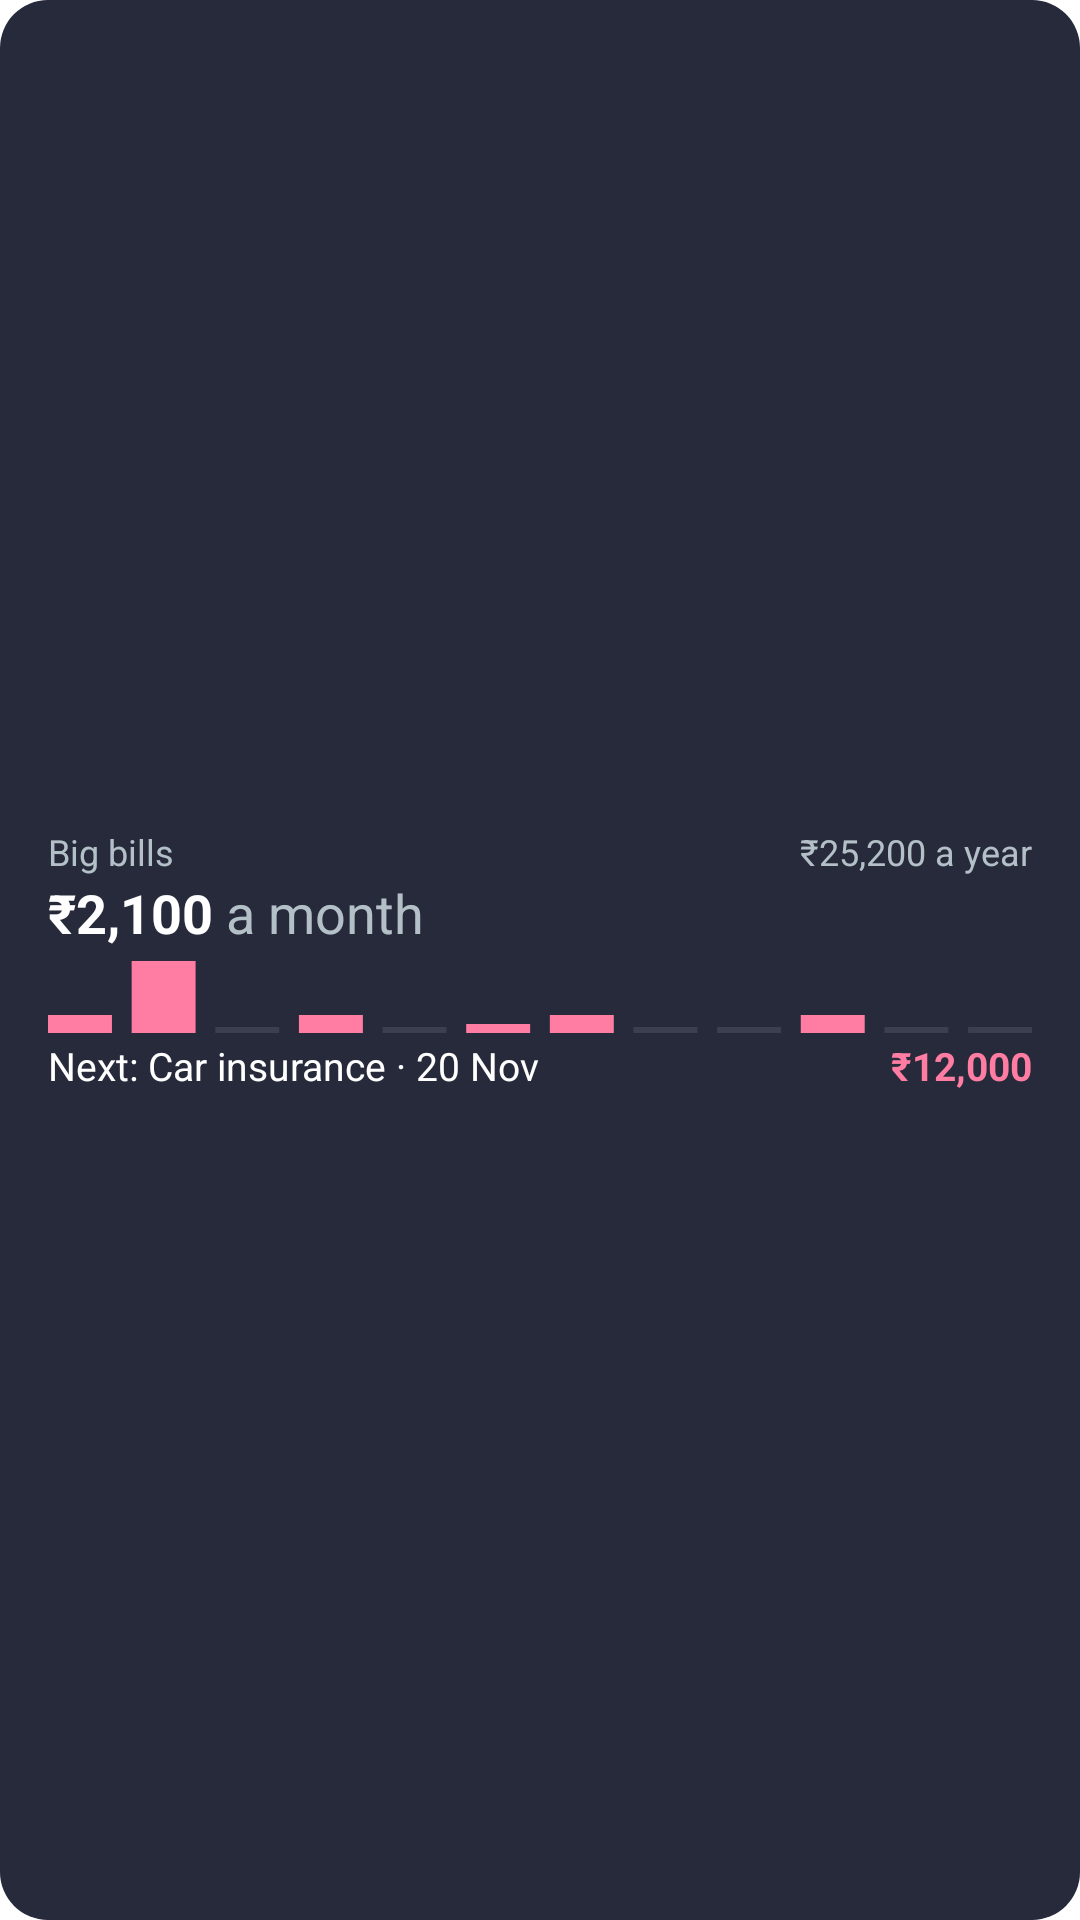

This screen was rendered from an Android layout file. Write that file and the resources it references.
<!-- AndroidManifest.xml: fallback theme Theme.MaterialComponents.DayNight.NoActionBar -->
<!-- res/layout/home_widget_big_bills_preview.xml -->
<?xml version="1.0" encoding="utf-8"?>
<FrameLayout xmlns:android="http://schemas.android.com/apk/res/android"
    android:layout_width="match_parent"
    android:layout_height="match_parent">

    <ImageView
        android:layout_width="match_parent"
        android:layout_height="match_parent"
        android:importantForAccessibility="no"
        android:scaleType="fitXY"
        android:src="@drawable/budget_widget_bg"
        android:tint="#262A3A" />

    <LinearLayout
        android:layout_width="match_parent"
        android:layout_height="match_parent"
        android:gravity="center_vertical"
        android:orientation="vertical"
        android:paddingHorizontal="16dp"
        android:paddingVertical="10dp">

        <LinearLayout
            android:layout_width="match_parent"
            android:layout_height="wrap_content"
            android:orientation="horizontal">

            <TextView
                android:layout_width="0dp"
                android:layout_height="wrap_content"
                android:layout_weight="1"
                android:maxLines="1"
                android:text="@string/home_widget_big_bills_title"
                android:textColor="#B4C0C8"
                android:textSize="12sp" />

            <TextView
                android:layout_width="wrap_content"
                android:layout_height="wrap_content"
                android:layout_marginStart="8dp"
                android:maxLines="1"
                android:text="₹25,200 a year"
                android:textColor="#B4C0C8"
                android:textSize="12sp" />
        </LinearLayout>

        <LinearLayout
            android:layout_width="match_parent"
            android:layout_height="wrap_content"
            android:orientation="horizontal">

            <TextView
                android:layout_width="wrap_content"
                android:layout_height="wrap_content"
                android:maxLines="1"
                android:text="₹2,100"
                android:textColor="#FFFFFF"
                android:textSize="18sp"
                android:textStyle="bold" />

            <TextView
                android:layout_width="wrap_content"
                android:layout_height="wrap_content"
                android:maxLines="1"
                android:text=" a month"
                android:textColor="#B4C0C8"
                android:textSize="18sp" />
        </LinearLayout>

        <ImageView
            android:layout_width="match_parent"
            android:layout_height="24dp"
            android:layout_marginTop="4dp"
            android:importantForAccessibility="no"
            android:scaleType="fitXY"
            android:src="@drawable/widget_preview_bills_strip" />

        <LinearLayout
            android:layout_width="match_parent"
            android:layout_height="wrap_content"
            android:layout_marginTop="2dp"
            android:orientation="horizontal">

            <TextView
                android:layout_width="0dp"
                android:layout_height="wrap_content"
                android:layout_weight="1"
                android:maxLines="1"
                android:text="Next: Car insurance · 20 Nov"
                android:textColor="#FFFFFF"
                android:textSize="13sp" />

            <TextView
                android:layout_width="wrap_content"
                android:layout_height="wrap_content"
                android:layout_marginStart="8dp"
                android:maxLines="1"
                android:text="₹12,000"
                android:textColor="#FF7CA3"
                android:textSize="13sp"
                android:textStyle="bold" />
        </LinearLayout>
    </LinearLayout>
</FrameLayout>
<!-- resources referenced by this layout -->
<resources>
  <!-- drawable budget_widget_bg (drawable) -->
  <?xml version="1.0" encoding="utf-8"?>
  <shape xmlns:android="http://schemas.android.com/apk/res/android"
      android:shape="rectangle">
      <solid android:color="#FFFFFF" />
      <corners android:radius="16dp" />
  </shape>
  <!-- drawable widget_preview_bills_strip (drawable) -->
  <?xml version="1.0" encoding="utf-8"?>
  <vector xmlns:android="http://schemas.android.com/apk/res/android"
      android:width="200dp"
      android:height="24dp"
      android:viewportWidth="200"
      android:viewportHeight="24">
      <path
          android:fillColor="#FF7CA3"
          android:pathData="M0,18h13v6h-13z M17,0h13v24h-13z M51,18h13v6h-13z M85,21h13v3h-13z M102,18h13v6h-13z M153,18h13v6h-13z" />
      <path
          android:fillColor="#3B3F4F"
          android:pathData="M34,22h13v2h-13z M68,22h13v2h-13z M119,22h13v2h-13z M136,22h13v2h-13z M170,22h13v2h-13z M187,22h13v2h-13z" />
  </vector>
  <string name="home_widget_big_bills_title">Big bills</string>
</resources>
